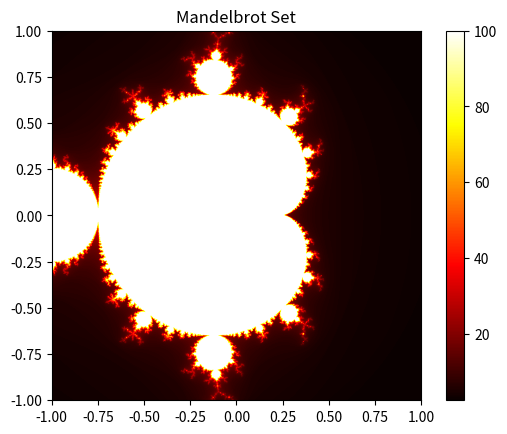

Reproduce this figure in Python.
import numpy as np
import matplotlib.pyplot as plt


def mandelbrot(c, max_iter):
    z = 0
    n = 0
    while abs(z) <= 2 and n < max_iter:
        z = z ** 2 + c
        n += 1
    if n == max_iter:
        return max_iter
    return n + 1 - np.log(np.log2(abs(z)))


def mandelbrot_set(width, height, x_min, x_max, y_min, y_max, max_iter):
    x, y = np.meshgrid(np.linspace(x_min, x_max, width), np.linspace(y_min, y_max, height))
    c = x + 1j * y
    mandelbrot_image = np.vectorize(lambda c: mandelbrot(c, max_iter))(c)
    return mandelbrot_image


def plot_fractal(fractal_image, x_min, x_max, y_min, y_max):
    plt.imshow(fractal_image, extent=(x_min, x_max, y_min, y_max), cmap='hot', interpolation='bilinear')
    plt.colorbar()
    plt.title('Mandelbrot Set')
    plt.show()


# Set the parameters for the Mandelbrot set
width, height = 800, 800

x_min, x_max = -1, 1
y_min, y_max = -1, 1

max_iter = 100

# Generate and plot the Mandelbrot set
mandelbrot_image = mandelbrot_set(width, height, x_min, x_max, y_min, y_max, max_iter)
plot_fractal(mandelbrot_image, x_min, x_max, y_min, y_max)
